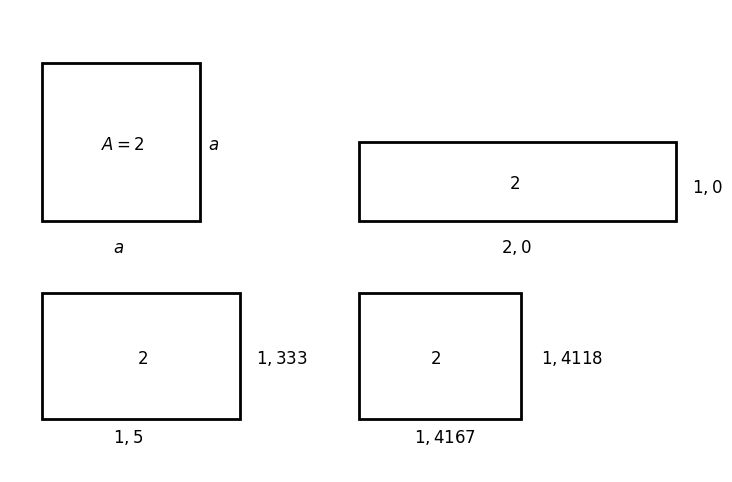

Write the Python code that produced this figure.
#abb_05_08.py
#Rechtecke
import matplotlib.pyplot as plt
from matplotlib import patches
#
fig, ax = plt.subplots(figsize=(9,6))
plt.axis([-10,10,-2.5,2.5])

r1 = patches.Rectangle((0,0), 2, 2,fill=False,lw=2)
r2 = patches.Rectangle((4,0), 4, 1,fill=False,lw=2)
r3 = patches.Rectangle((0,-2.5),2.5,1.6,fill=False,lw=2)
r4 = patches.Rectangle((4,-2.5), 2.05, 1.59121,fill=False,lw=2)
ax.add_patch(r1)
ax.add_patch(r2)
ax.add_patch(r3)
ax.add_patch(r4)

ax.text( 8.2,0.35,r"$1,0$",fontsize=12)
ax.text( 5.8,-0.4,r"$2,0$",fontsize=12)

ax.text( 0.9,-2.8,r"$1,5$",fontsize=12)
ax.text( 2.7,-1.8,r"$1,333$",fontsize=12)

ax.text( 4.7,-2.8,r"$1,4167$",fontsize=12)
ax.text( 6.3,-1.8,r"$1,4118$",fontsize=12)

ax.text(0.9,-0.4,r"$a$",fontsize=12)
ax.text(2.1,0.9,r"$a$",fontsize=12)

ax.text( 0.75,0.9,r"$A = 2$",fontsize=12)
ax.text( 5.9,0.4,r"$2$",fontsize=12)
ax.text( 1.2,-1.8,r"$2$",fontsize=12)
ax.text( 4.9,-1.8,r"$2$",fontsize=12)

ax.axis('equal')
ax.axis('off')
#fig.tight_layout()
plt.show()
